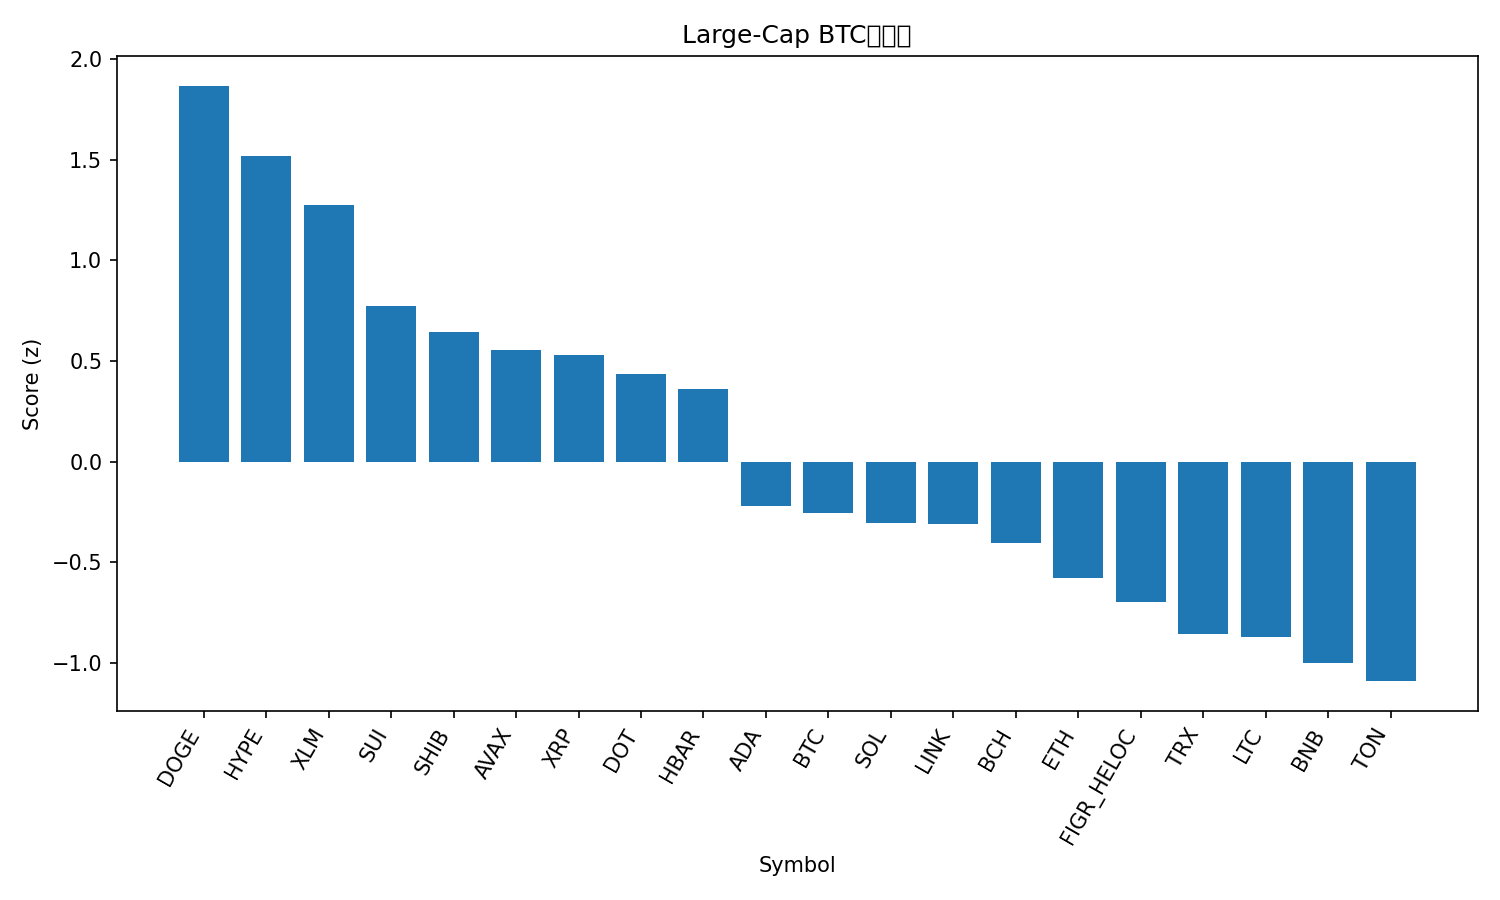

The data file committed next to this chart (first rows):
rank, name, symbol, price_btc, price_usd, pct_1h_btc, pct_24h_btc, pct_7d_btc, market_cap_rank, market_cap_usd, volume_usd, score
1, Dogecoin, DOGE, 2.17e-06, 0.2434, 0.486, 5.864, 13.17, 9, 36681733754, 3585263310, 1.869
2, Hyperliquid, HYPE, 0.0004518, 50.78, 0.2841, 6.765, 12.69, 16, 13747864361, 633654248, 1.518
3, Stellar, XLM, 3.37e-06, 0.3783, 0.4504, 4.061, 3.336, 20, 12000310293, 356115239, 1.276
4, Sui, SUI, 3.107e-05, 3.49, 0.2923, 1.968, 6.881, 18, 12462100089, 1086363173, 0.7735
5, Shiba Inu, SHIB, 1.14885e-10, 1.291e-05, 0.2345, 2.618, 4.094, 31, 7603635297, 252899715, 0.6461
6, Avalanche, AVAX, 0.0002265, 25.45, 0.1635, 2.418, 7.089, 23, 10742151563, 636156981, 0.5528
7, XRP, XRP, 2.652e-05, 2.98, 0.1584, 2.747, 4.792, 3, 177660845630, 6024106062, 0.5306
8, Polkadot, DOT, 3.608e-05, 4.06, 0.2289, 0.3846, 6.886, 34, 6174878302, 334784110, 0.4363
9, Hedera, HBAR, 2.02e-06, 0.2268, 0.1354, 2.468, 2.295, 25, 9603419230, 212503082, 0.3589
10, Cardano, ADA, 7.7e-06, 0.865, -0.1898, 2.758, 5.448, 10, 31579875890, 1710375243, -0.2217
11, Bitcoin, BTC, 1.0, 112373, 0.0, 0.0, 0.0, 1, 2238227608809, 37648956097, -0.2536
12, Solana, SOL, 0.001915, 215.2, -0.2665, 3.176, 5.711, 6, 116575577098, 10496841849, -0.3074
13, Chainlink, LINK, 0.0002054, 23.08, -0.1159, 2.119, -0.5067, 13, 15651626944, 938918182, -0.3123
14, Bitcoin Cash, BCH, 0.005243, 589.2, 0.08492, -3.422, 5.029, 21, 11738347701, 424612584, -0.4053
15, Ethereum, ETH, 0.03842, 4318, -0.07397, -0.7004, -2.504, 2, 521043703577, 27931037874, -0.5775
16, Figure Heloc, FIGR_HELOC, 8.86e-06, 0.9958, -0.09504, -0.7129, -3.147, 19, 12252877583, 10354758, -0.6971
17, TRON, TRX, 2.95e-06, 0.3313, -0.1504, -0.727, -4.524, 11, 31359021432, 800725150, -0.8574
18, Litecoin, LTC, 0.001001, 112.5, -0.1029, -2.934, 0.8543, 27, 8586343148, 619640670, -0.8743
19, BNB, BNB, 0.007826, 879.7, -0.2848, -0.577, 0.08762, 5, 122436977608, 1265717896, -0.9993
20, Toncoin, TON, 2.758e-05, 3.1, -0.2514, -0.9449, -3.963, 30, 7960013738, 32950886, -1.091
21, Cronos, CRO, 2.25e-06, 0.2527, -0.167, -4.363, -7.115, 28, 8506499700, 90614407, -1.422
